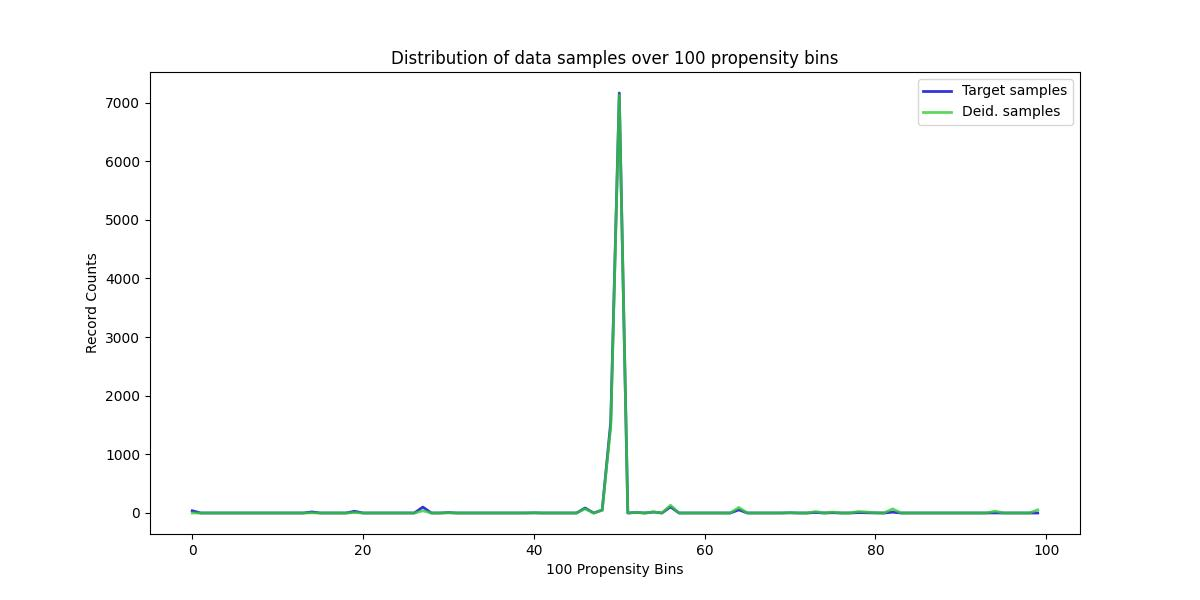

Data behind this chart, as committed beside it:
, Target samples, Deid. samples
0, 38, 0
1, 0, 0
2, 0, 0
3, 0, 0
4, 0, 0
5, 0, 0
6, 0, 0
7, 0, 0
8, 0, 0
9, 0, 0
10, 0, 0
11, 0, 0
12, 0, 0
13, 0, 0
14, 18, 3
15, 0, 0
16, 0, 0
17, 0, 0
18, 0, 0
19, 29, 7
20, 0, 0
21, 0, 0
22, 0, 0
23, 0, 0
24, 0, 0
25, 0, 0
26, 0, 0
27, 101, 38
28, 0, 0
29, 0, 0
30, 7, 3
31, 0, 0
32, 0, 0
33, 0, 0
34, 0, 0
35, 0, 0
36, 0, 0
37, 0, 0
38, 0, 0
39, 0, 0
40, 3, 2
41, 0, 0
42, 0, 0
43, 0, 0
44, 0, 0
45, 0, 0
46, 85, 71
47, 0, 0
48, 50, 47
49, 1551, 1474
50, 7164, 7131
51, 0, 0
52, 10, 11
53, 0, 0
54, 16, 19
55, 0, 0
56, 104, 132
57, 0, 0
58, 0, 0
59, 0, 0
... 40 more rows
